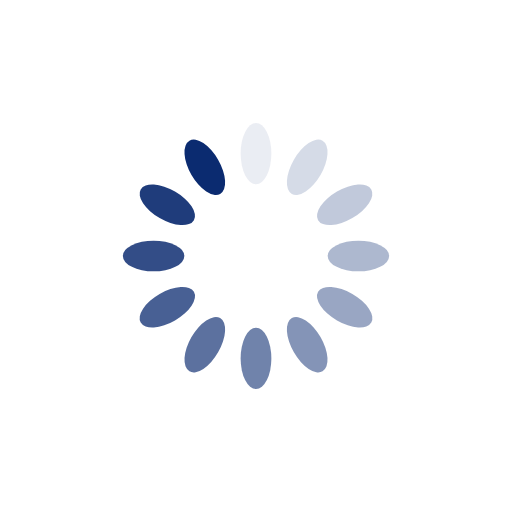
t = 0.00 s
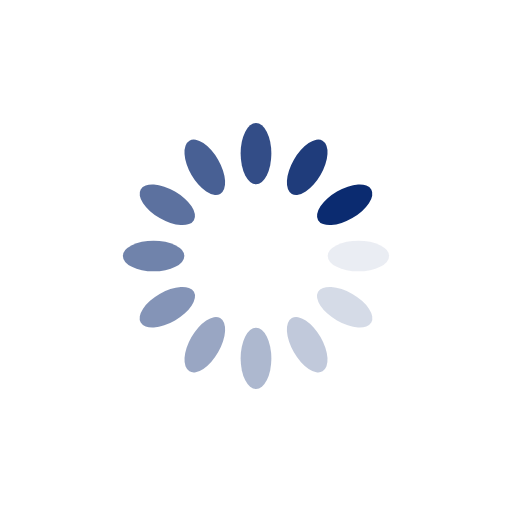
t = 0.25 s
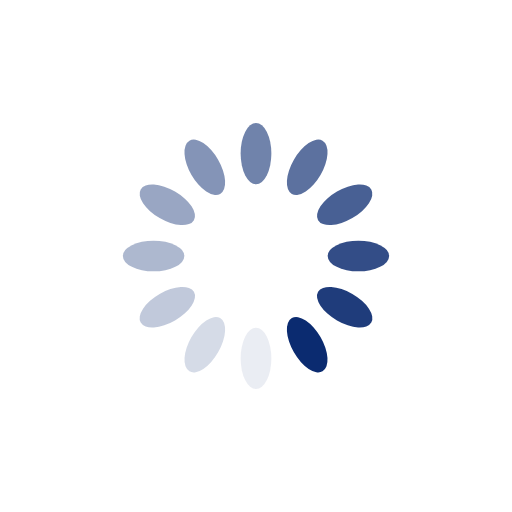
t = 0.50 s
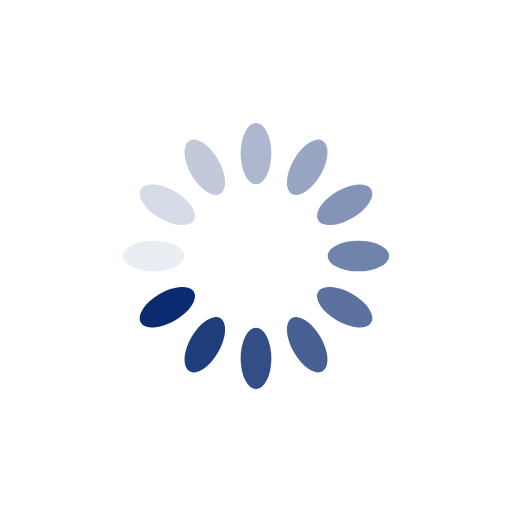
t = 0.75 s

The animated SVG that drew these frames (rendered in a browser with its animation timeline set to each time). Animation: 12 SMIL elements (animate=12); one cycle of 1.00 s, repeats indefinitely.

<svg xmlns="http://www.w3.org/2000/svg" viewBox="0 0 100 100" preserveAspectRatio="xMidYMid" width="200" height="200" style="shape-rendering: auto; display: block; background: transparent;" xmlns:xlink="http://www.w3.org/1999/xlink"><g><g transform="rotate(0 50 50)">
  <rect fill="#0b2b70" height="12" width="6" ry="6" rx="3" y="24" x="47">
    <animate repeatCount="indefinite" begin="-0.9166666666666666s" dur="1s" keyTimes="0;1" values="1;0" attributeName="opacity"></animate>
  </rect>
</g><g transform="rotate(30 50 50)">
  <rect fill="#0b2b70" height="12" width="6" ry="6" rx="3" y="24" x="47">
    <animate repeatCount="indefinite" begin="-0.8333333333333334s" dur="1s" keyTimes="0;1" values="1;0" attributeName="opacity"></animate>
  </rect>
</g><g transform="rotate(60 50 50)">
  <rect fill="#0b2b70" height="12" width="6" ry="6" rx="3" y="24" x="47">
    <animate repeatCount="indefinite" begin="-0.75s" dur="1s" keyTimes="0;1" values="1;0" attributeName="opacity"></animate>
  </rect>
</g><g transform="rotate(90 50 50)">
  <rect fill="#0b2b70" height="12" width="6" ry="6" rx="3" y="24" x="47">
    <animate repeatCount="indefinite" begin="-0.6666666666666666s" dur="1s" keyTimes="0;1" values="1;0" attributeName="opacity"></animate>
  </rect>
</g><g transform="rotate(120 50 50)">
  <rect fill="#0b2b70" height="12" width="6" ry="6" rx="3" y="24" x="47">
    <animate repeatCount="indefinite" begin="-0.5833333333333334s" dur="1s" keyTimes="0;1" values="1;0" attributeName="opacity"></animate>
  </rect>
</g><g transform="rotate(150 50 50)">
  <rect fill="#0b2b70" height="12" width="6" ry="6" rx="3" y="24" x="47">
    <animate repeatCount="indefinite" begin="-0.5s" dur="1s" keyTimes="0;1" values="1;0" attributeName="opacity"></animate>
  </rect>
</g><g transform="rotate(180 50 50)">
  <rect fill="#0b2b70" height="12" width="6" ry="6" rx="3" y="24" x="47">
    <animate repeatCount="indefinite" begin="-0.4166666666666667s" dur="1s" keyTimes="0;1" values="1;0" attributeName="opacity"></animate>
  </rect>
</g><g transform="rotate(210 50 50)">
  <rect fill="#0b2b70" height="12" width="6" ry="6" rx="3" y="24" x="47">
    <animate repeatCount="indefinite" begin="-0.3333333333333333s" dur="1s" keyTimes="0;1" values="1;0" attributeName="opacity"></animate>
  </rect>
</g><g transform="rotate(240 50 50)">
  <rect fill="#0b2b70" height="12" width="6" ry="6" rx="3" y="24" x="47">
    <animate repeatCount="indefinite" begin="-0.25s" dur="1s" keyTimes="0;1" values="1;0" attributeName="opacity"></animate>
  </rect>
</g><g transform="rotate(270 50 50)">
  <rect fill="#0b2b70" height="12" width="6" ry="6" rx="3" y="24" x="47">
    <animate repeatCount="indefinite" begin="-0.16666666666666666s" dur="1s" keyTimes="0;1" values="1;0" attributeName="opacity"></animate>
  </rect>
</g><g transform="rotate(300 50 50)">
  <rect fill="#0b2b70" height="12" width="6" ry="6" rx="3" y="24" x="47">
    <animate repeatCount="indefinite" begin="-0.08333333333333333s" dur="1s" keyTimes="0;1" values="1;0" attributeName="opacity"></animate>
  </rect>
</g><g transform="rotate(330 50 50)">
  <rect fill="#0b2b70" height="12" width="6" ry="6" rx="3" y="24" x="47">
    <animate repeatCount="indefinite" begin="0s" dur="1s" keyTimes="0;1" values="1;0" attributeName="opacity"></animate>
  </rect>
</g><g></g></g><!-- [ldio] generated by https://loading.io --></svg>
